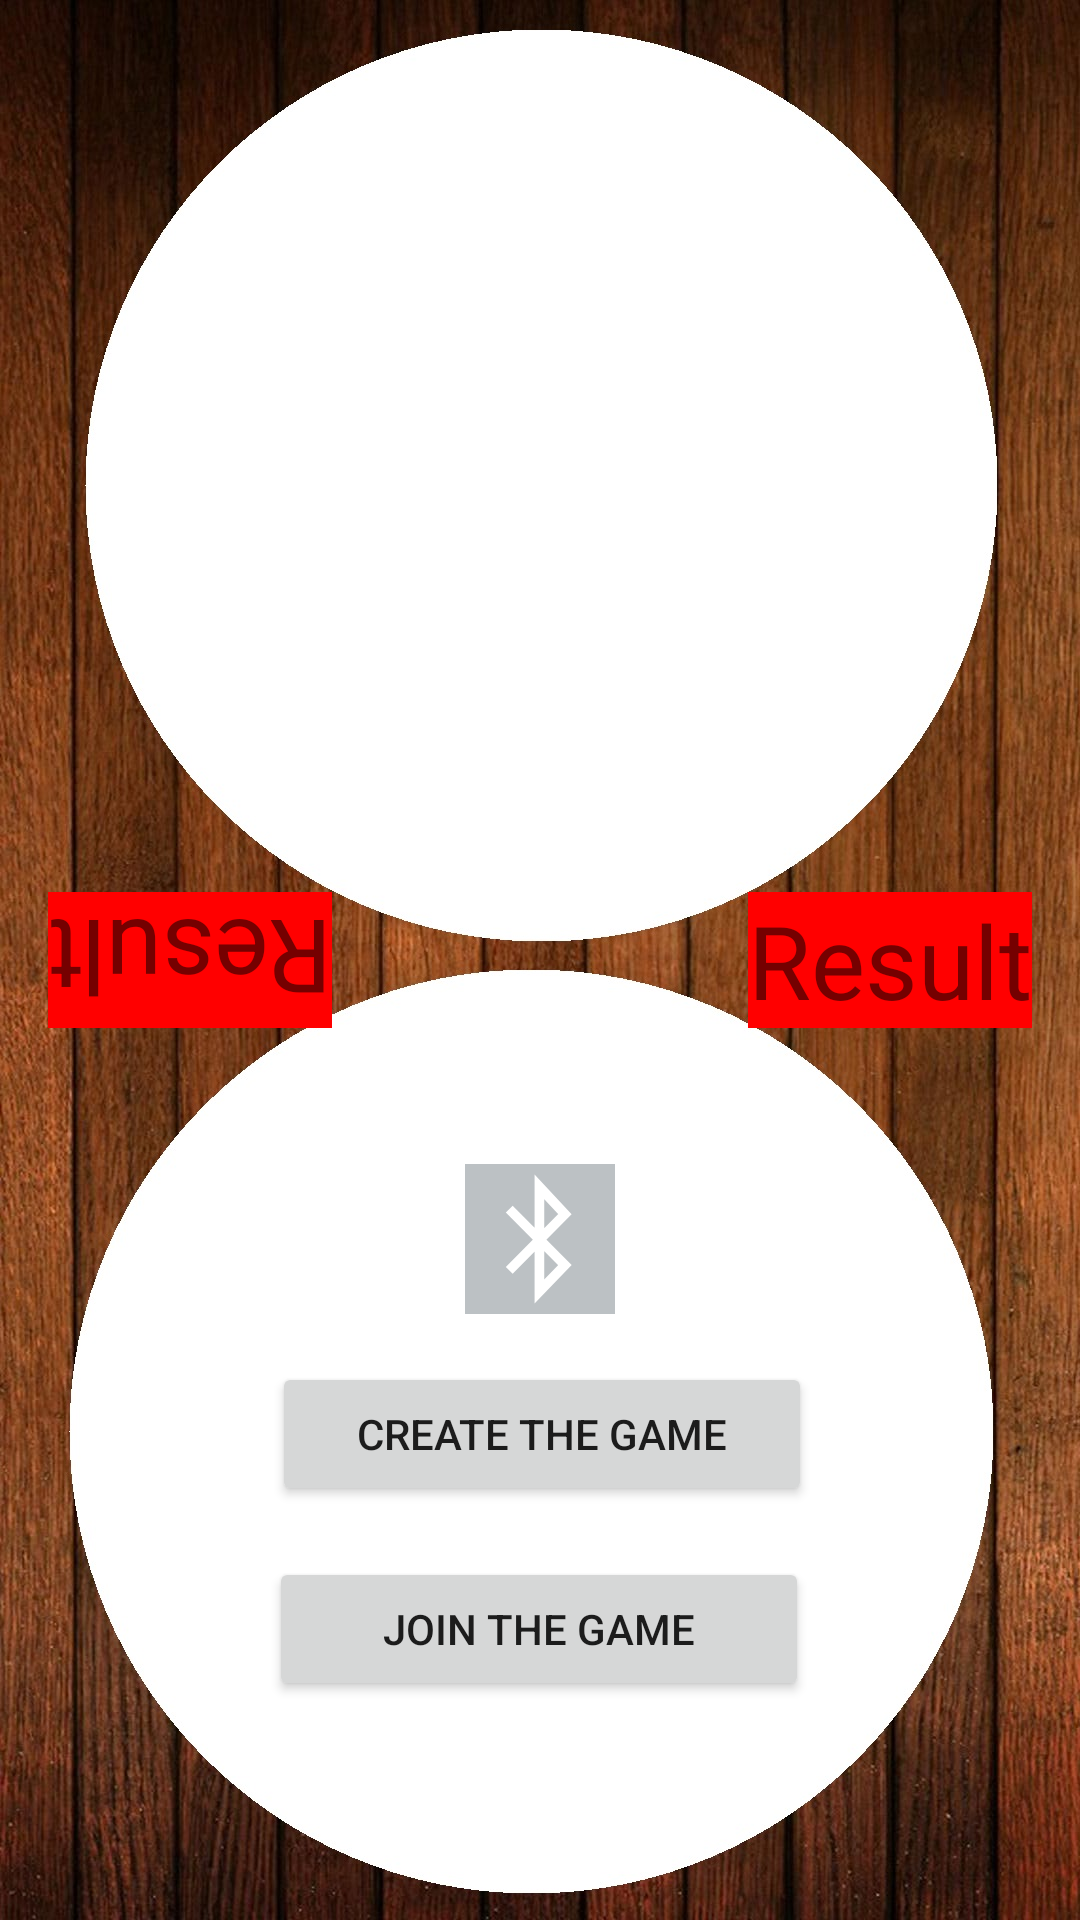

Reconstruct the res/layout file that produces this screen, plus the resources it refers to.
<!-- AndroidManifest.xml: application theme Theme.Dobble_projekt -->
<!-- res/layout/fragment_online_menu.xml -->
<?xml version="1.0" encoding="utf-8"?>
<FrameLayout xmlns:android="http://schemas.android.com/apk/res/android"
    xmlns:app="http://schemas.android.com/apk/res-auto"
    xmlns:tools="http://schemas.android.com/tools"
    android:layout_width="match_parent"
    android:layout_height="match_parent"
    android:screenOrientation="portrait"
    android:background="@drawable/table"
    tools:context=".OnlineFragmentMenu">

    <androidx.constraintlayout.widget.ConstraintLayout
        android:layout_width="match_parent"
        android:layout_height="match_parent">

        <Button
            android:id="@+id/createButton"
            android:layout_width="180dp"
            android:layout_height="wrap_content"
            android:layout_marginStart="32dp"
            android:layout_marginTop="16dp"
            android:layout_marginEnd="32dp"
            android:text="@string/createGame"
            app:layout_constraintEnd_toEndOf="parent"
            app:layout_constraintHorizontal_bias="0.505"
            app:layout_constraintStart_toStartOf="parent"
            app:layout_constraintTop_toBottomOf="@+id/bluetoothView" />

        <Button
            android:id="@+id/joinButton"
            android:layout_width="180dp"
            android:layout_height="wrap_content"
            android:layout_marginStart="32dp"
            android:layout_marginTop="16dp"
            android:layout_marginEnd="32dp"
            android:layout_marginBottom="8dp"
            android:text="@string/joinGame"
            app:layout_constraintBottom_toTopOf="@+id/guideline3"
            app:layout_constraintEnd_toEndOf="parent"
            app:layout_constraintHorizontal_bias="0.497"
            app:layout_constraintStart_toStartOf="parent"
            app:layout_constraintTop_toBottomOf="@+id/createButton" />

        <androidx.constraintlayout.widget.Guideline
            android:id="@+id/guideline4"
            android:layout_width="wrap_content"
            android:layout_height="wrap_content"
            android:orientation="horizontal"
            app:layout_constraintGuide_percent="0.6" />

        <androidx.constraintlayout.widget.Guideline
            android:id="@+id/guideline3"
            android:layout_width="wrap_content"
            android:layout_height="wrap_content"
            android:orientation="horizontal"
            app:layout_constraintGuide_percent="0.9" />

        <ImageView
            android:id="@+id/bluetoothView"
            android:layout_width="100dp"
            android:layout_height="50dp"
            android:layout_marginTop="4dp"
            android:src="@drawable/bluetooth_off"
            app:layout_constraintEnd_toEndOf="parent"
            app:layout_constraintStart_toStartOf="parent"
            app:layout_constraintTop_toTopOf="@+id/guideline4" />

        <ImageView
            android:id="@+id/imageOnline1"
            android:layout_width="wrap_content"
            android:layout_height="wrap_content"
            android:src="@drawable/arbuz"
            android:visibility="invisible"
            app:layout_constraintBottom_toBottomOf="parent"
            app:layout_constraintEnd_toEndOf="parent"
            app:layout_constraintStart_toStartOf="parent"
            app:layout_constraintTop_toTopOf="parent" />

        <ImageView
            android:id="@+id/imageOnline16"
            android:layout_width="wrap_content"
            android:layout_height="wrap_content"
            android:src="@drawable/arbuz"
            android:visibility="invisible"
            app:layout_constraintBottom_toBottomOf="parent"
            app:layout_constraintEnd_toEndOf="parent"
            app:layout_constraintStart_toStartOf="parent"
            app:layout_constraintTop_toTopOf="parent" />

        <ImageView
            android:id="@+id/imageOnline2"
            android:layout_width="wrap_content"
            android:layout_height="wrap_content"
            android:src="@drawable/arbuz"
            android:visibility="invisible"
            app:layout_constraintBottom_toBottomOf="parent"
            app:layout_constraintEnd_toEndOf="parent"
            app:layout_constraintStart_toStartOf="parent"
            app:layout_constraintTop_toTopOf="parent" />

        <ImageView
            android:id="@+id/imageOnline3"
            android:layout_width="wrap_content"
            android:layout_height="wrap_content"
            android:src="@drawable/arbuz"
            android:visibility="invisible"
            app:layout_constraintBottom_toBottomOf="parent"
            app:layout_constraintEnd_toEndOf="parent"
            app:layout_constraintStart_toStartOf="parent"
            app:layout_constraintTop_toTopOf="parent" />

        <ImageView
            android:id="@+id/imageOnline4"
            android:layout_width="wrap_content"
            android:layout_height="wrap_content"
            android:src="@drawable/arbuz"
            android:visibility="invisible"
            app:layout_constraintBottom_toBottomOf="parent"
            app:layout_constraintEnd_toEndOf="parent"
            app:layout_constraintStart_toStartOf="parent"
            app:layout_constraintTop_toTopOf="parent" />

        <ImageView
            android:id="@+id/imageOnline5"
            android:layout_width="wrap_content"
            android:layout_height="wrap_content"
            android:src="@drawable/arbuz"
            android:visibility="invisible"
            app:layout_constraintBottom_toBottomOf="parent"
            app:layout_constraintEnd_toEndOf="parent"
            app:layout_constraintStart_toStartOf="parent"
            app:layout_constraintTop_toTopOf="parent" />

        <ImageView
            android:id="@+id/imageOnline6"
            android:layout_width="wrap_content"
            android:layout_height="wrap_content"
            android:src="@drawable/arbuz"
            android:visibility="invisible"
            app:layout_constraintBottom_toBottomOf="parent"
            app:layout_constraintEnd_toEndOf="parent"
            app:layout_constraintStart_toStartOf="parent"
            app:layout_constraintTop_toTopOf="parent" />

        <ImageView
            android:id="@+id/imageOnline7"
            android:layout_width="wrap_content"
            android:layout_height="wrap_content"
            android:src="@drawable/arbuz"
            android:visibility="invisible"
            app:layout_constraintBottom_toBottomOf="parent"
            app:layout_constraintEnd_toEndOf="parent"
            app:layout_constraintStart_toStartOf="parent"
            app:layout_constraintTop_toTopOf="parent" />

        <ImageView
            android:id="@+id/imageOnline8"
            android:layout_width="wrap_content"
            android:layout_height="wrap_content"
            android:src="@drawable/arbuz"
            android:visibility="invisible"
            app:layout_constraintBottom_toBottomOf="parent"
            app:layout_constraintEnd_toEndOf="parent"
            app:layout_constraintStart_toStartOf="parent"
            app:layout_constraintTop_toTopOf="parent" />

        <ImageView
            android:id="@+id/imageOnline9"
            android:layout_width="wrap_content"
            android:layout_height="wrap_content"
            android:src="@drawable/arbuz"
            android:visibility="invisible"
            app:layout_constraintBottom_toBottomOf="parent"
            app:layout_constraintEnd_toEndOf="parent"
            app:layout_constraintStart_toStartOf="parent"
            app:layout_constraintTop_toTopOf="parent" />

        <ImageView
            android:id="@+id/imageOnline10"
            android:layout_width="wrap_content"
            android:layout_height="wrap_content"
            android:src="@drawable/arbuz"
            android:visibility="invisible"
            app:layout_constraintBottom_toBottomOf="parent"
            app:layout_constraintEnd_toEndOf="parent"
            app:layout_constraintStart_toStartOf="parent"
            app:layout_constraintTop_toTopOf="parent" />

        <ImageView
            android:id="@+id/imageOnline11"
            android:layout_width="wrap_content"
            android:layout_height="wrap_content"
            android:src="@drawable/arbuz"
            android:visibility="invisible"
            app:layout_constraintBottom_toBottomOf="parent"
            app:layout_constraintEnd_toEndOf="parent"
            app:layout_constraintStart_toStartOf="parent"
            app:layout_constraintTop_toTopOf="parent" />

        <ImageView
            android:id="@+id/imageOnline12"
            android:layout_width="wrap_content"
            android:layout_height="wrap_content"
            android:src="@drawable/arbuz"
            android:visibility="invisible"
            app:layout_constraintBottom_toBottomOf="parent"
            app:layout_constraintEnd_toEndOf="parent"
            app:layout_constraintStart_toStartOf="parent"
            app:layout_constraintTop_toTopOf="parent" />

        <ImageView
            android:id="@+id/imageOnline13"
            android:layout_width="wrap_content"
            android:layout_height="wrap_content"
            android:src="@drawable/arbuz"
            android:visibility="invisible"
            app:layout_constraintBottom_toBottomOf="parent"
            app:layout_constraintEnd_toEndOf="parent"
            app:layout_constraintStart_toStartOf="parent"
            app:layout_constraintTop_toTopOf="parent" />

        <ImageView
            android:id="@+id/imageOnline14"
            android:layout_width="wrap_content"
            android:layout_height="wrap_content"
            android:src="@drawable/arbuz"
            android:visibility="invisible"
            app:layout_constraintBottom_toBottomOf="parent"
            app:layout_constraintEnd_toEndOf="parent"
            app:layout_constraintStart_toStartOf="parent"
            app:layout_constraintTop_toTopOf="parent" />

        <ImageView
            android:id="@+id/imageOnline15"
            android:layout_width="wrap_content"
            android:layout_height="wrap_content"
            android:src="@drawable/arbuz"
            android:visibility="invisible"
            app:layout_constraintBottom_toBottomOf="parent"
            app:layout_constraintEnd_toEndOf="parent"
            app:layout_constraintStart_toStartOf="parent"
            app:layout_constraintTop_toTopOf="parent" />

        <TextView
            android:id="@+id/resultOnlineTop"
            android:layout_width="wrap_content"
            android:layout_height="wrap_content"
            android:layout_marginStart="16dp"
            android:background="#FF0000"
            android:rotation="180"
            android:text="Result"
            android:textSize="34sp"
            app:layout_constraintBottom_toBottomOf="parent"
            app:layout_constraintStart_toStartOf="parent"
            app:layout_constraintTop_toTopOf="parent" />

        <TextView
            android:id="@+id/resultOnlineBottom"
            android:layout_width="wrap_content"
            android:layout_height="wrap_content"
            android:layout_marginEnd="16dp"
            android:background="#FF0000"
            android:text="Result"
            android:textSize="34sp"
            app:layout_constraintBottom_toBottomOf="@+id/resultOnlineTop"
            app:layout_constraintEnd_toEndOf="parent"
            app:layout_constraintTop_toTopOf="@+id/resultOnlineTop" />

    </androidx.constraintlayout.widget.ConstraintLayout>
</FrameLayout>
<!-- resources referenced by this layout -->
<resources>
  <!-- drawable arbuz: png bitmap (drawable, 17700 bytes) -->
  <!-- drawable bluetooth_off (drawable) -->
  <vector xmlns:android="http://schemas.android.com/apk/res/android"
      android:width="512dp"
      android:height="512dp"
      android:viewportWidth="512"
      android:viewportHeight="512">
      <path
          android:pathData="M0,0h512v512h-512z"
          android:fillColor="#bcc1c4"/>
      <path
          android:pathData="M151,154l190,191 -87,90V78l87,93 -190,192"
          android:strokeWidth="33"
          android:fillColor="#00000000"
          android:strokeColor="#fff"/>
  </vector>
  <!-- drawable table: jpg bitmap (drawable, 243183 bytes) -->
  <string name="createGame">Create the game</string>
  <string name="joinGame">Join the game</string>
  <style name="Theme.Dobble_projekt" parent="Theme.MaterialComponents.DayNight.DarkActionBar">
          
          <item name="colorPrimary">@color/purple_500</item>
          <item name="colorPrimaryVariant">@color/purple_700</item>
          <item name="colorOnPrimary">@color/white</item>
          
          <item name="colorSecondary">@color/teal_200</item>
          <item name="colorSecondaryVariant">@color/teal_700</item>
          <item name="colorOnSecondary">@color/black</item>
          
          <item name="android:statusBarColor" tools:targetApi="l">?attr/colorPrimaryVariant</item>
          
      </style>
  <!-- not gathered from this repository: default colours our renderer supplied (Android Studio template values) -->
  <color name="purple_500">#FF6200EE</color>
  <color name="purple_700">#FF3700B3</color>
  <color name="teal_200">#FF03DAC5</color>
  <color name="teal_700">#FF018786</color>
  <color name="black">#FF000000</color>
  <color name="white">#FFFFFFFF</color>
</resources>
